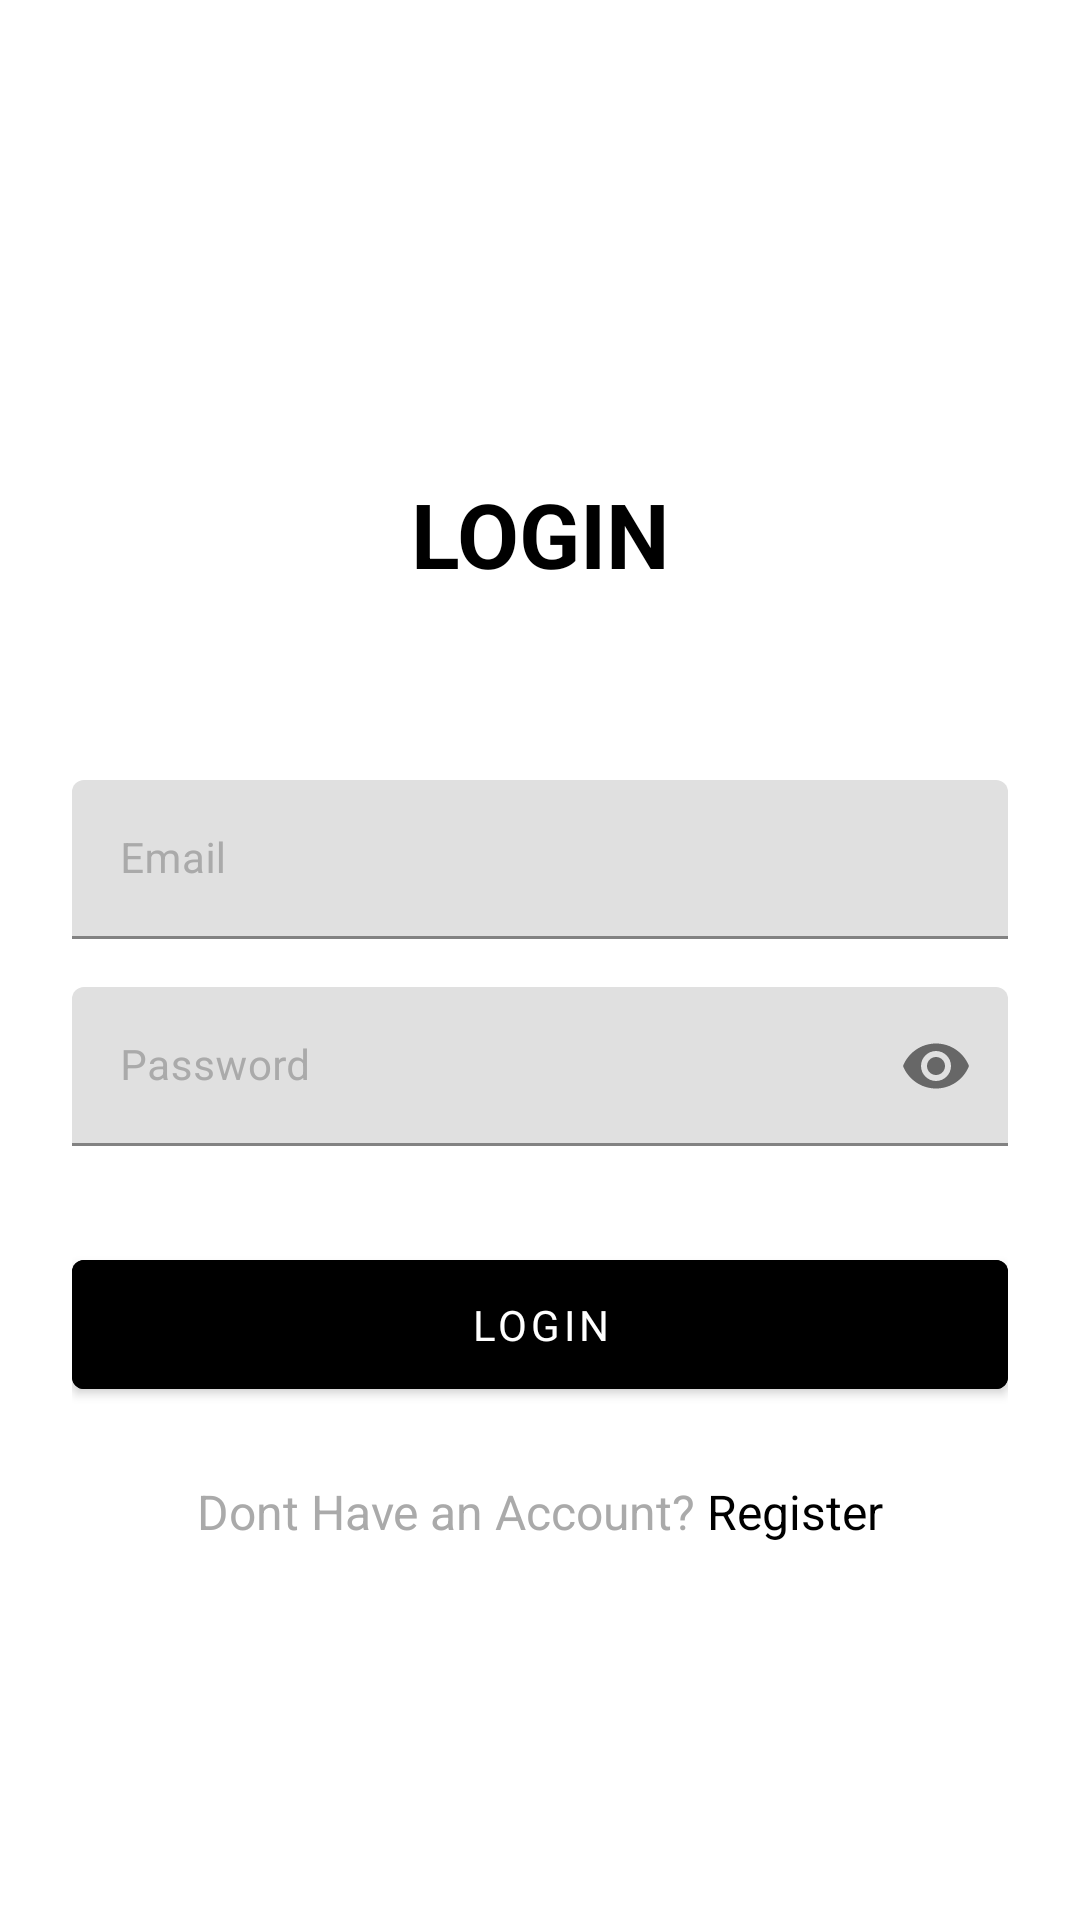

Here is an Android app screen rendered from its layout file. Give the layout XML and the strings, colors and styles it references.
<!-- AndroidManifest.xml: application theme AppTheme -->
<!-- res/layout/activity_login.xml -->
<?xml version="1.0" encoding="utf-8"?>
<LinearLayout
    xmlns:android="http://schemas.android.com/apk/res/android"
    xmlns:app="http://schemas.android.com/apk/res-auto"
    android:layout_width="match_parent"
    android:layout_height="match_parent"
    android:focusable="true"
    android:focusableInTouchMode="true"
    android:fitsSystemWindows="true">


    <androidx.constraintlayout.widget.ConstraintLayout
        android:layout_width="match_parent"
        android:layout_height="match_parent">

        <LinearLayout
            android:layout_width="match_parent"
            android:layout_height="wrap_content"
            android:focusable="true"
            android:focusableInTouchMode="true"
            android:gravity="center"
            android:orientation="vertical"
            android:paddingLeft="24dp"
            android:paddingTop="56dp"
            android:paddingRight="24dp"
            app:layout_constraintBottom_toBottomOf="parent"
            app:layout_constraintTop_toTopOf="parent">

            <TextView
                android:layout_width="wrap_content"
                android:layout_height="wrap_content"
                android:layout_gravity="center"
                android:layout_marginBottom="54dp"
                android:gravity="center"
                android:text="LOGIN"
                android:textColor="@android:color/black"
                android:textSize="30sp"
                android:textStyle="bold" />

            


            <com.google.android.material.textfield.TextInputLayout
                android:layout_width="match_parent"
                android:layout_height="wrap_content"
                android:layout_marginTop="8dp"
                android:textColorHint="@android:color/darker_gray"
                android:layout_marginBottom="8dp">

                <EditText
                    android:id="@+id/input_email"
                    android:layout_width="match_parent"
                    android:layout_height="wrap_content"
                    android:hint="Email"
                    android:textColorHint="@android:color/darker_gray"
                    android:inputType="textEmailAddress" />

            </com.google.android.material.textfield.TextInputLayout>

            
            <com.google.android.material.textfield.TextInputLayout
                android:layout_width="match_parent"
                android:layout_height="wrap_content"
                android:layout_marginTop="8dp"
                android:inputType="textPassword"
                app:passwordToggleEnabled="true"
                android:textColorHint="@android:color/darker_gray"
                android:layout_marginBottom="8dp">

                <EditText
                    android:id="@+id/input_password"
                    android:layout_width="match_parent"
                    android:layout_height="wrap_content"
                    android:hint="Password"
                    android:textColorHint="@android:color/darker_gray"
                    android:inputType="textPassword" />

            </com.google.android.material.textfield.TextInputLayout>
            
            <com.google.android.material.button.MaterialButton
                android:id="@+id/login"
                android:layout_width="fill_parent"
                android:layout_height="wrap_content"
                android:layout_marginTop="24dp"
                android:layout_marginBottom="24dp"
                android:backgroundTint="@android:color/black"
                android:padding="12dp"
                android:text="LOGIN"
                android:textColor="@android:color/white" />

            <TextView
                android:id="@+id/link_to_register"
                android:layout_width="fill_parent"
                android:layout_height="wrap_content"
                android:layout_marginBottom="24dp"
                android:gravity="center"
                android:text="@string/logintxt"
                android:textColor="@android:color/darker_gray"
                android:textSize="16dip" />

        </LinearLayout>


    </androidx.constraintlayout.widget.ConstraintLayout>

</LinearLayout>
<!-- resources referenced by this layout -->
<resources>
  <string name="logintxt">Dont Have an Account? <font color="#000000">Register</font></string>
  <style name="AppTheme" parent="Theme.MaterialComponents.Light.NoActionBar">
          
          <item name="colorPrimary">@android:color/black</item>
          <item name="colorPrimaryDark">@android:color/black</item>
          <item name="colorAccent">@android:color/black</item>
          <item name="android:textColorPrimary">@android:color/black</item>
          <item name="fontFamily">@font/roboto_slab_bold</item>
          <item name="android:textSize">14sp</item>
      </style>
</resources>
